Photos from the image-classification dataset "traffic_sign_dataset_clase" in the GitHub repository farisea/my_rUBot_mecanum. Its 6 classes are: forbidden, give way, left, nothing, right, stop.

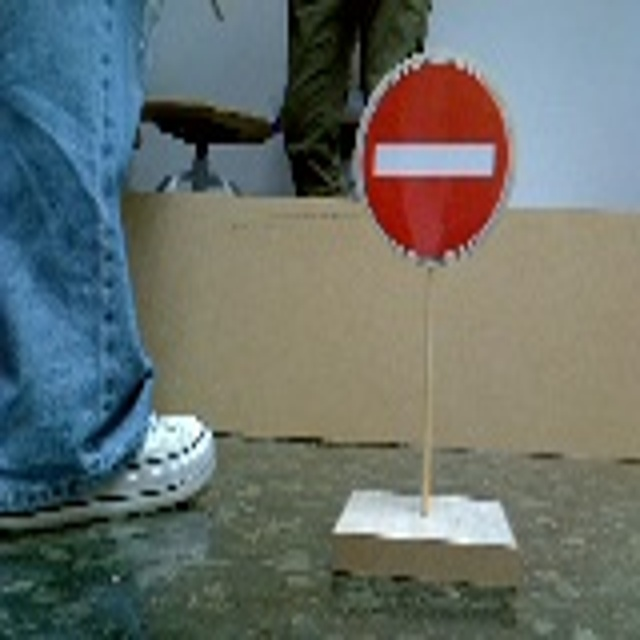
Label: forbidden

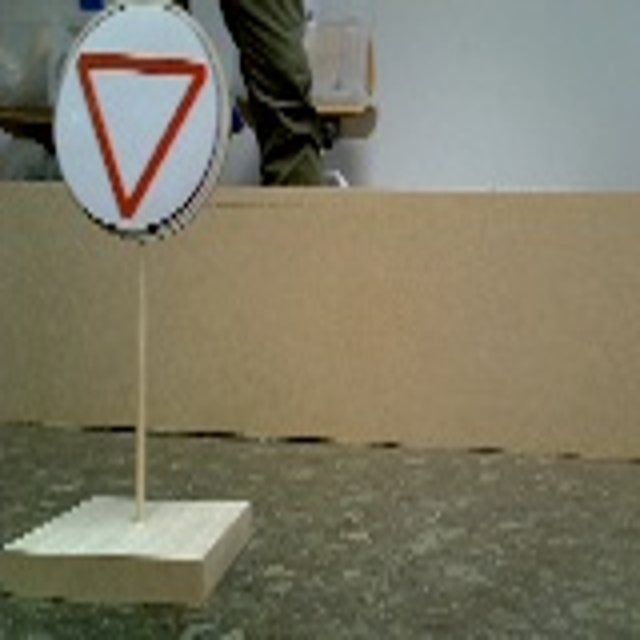
Label: give way

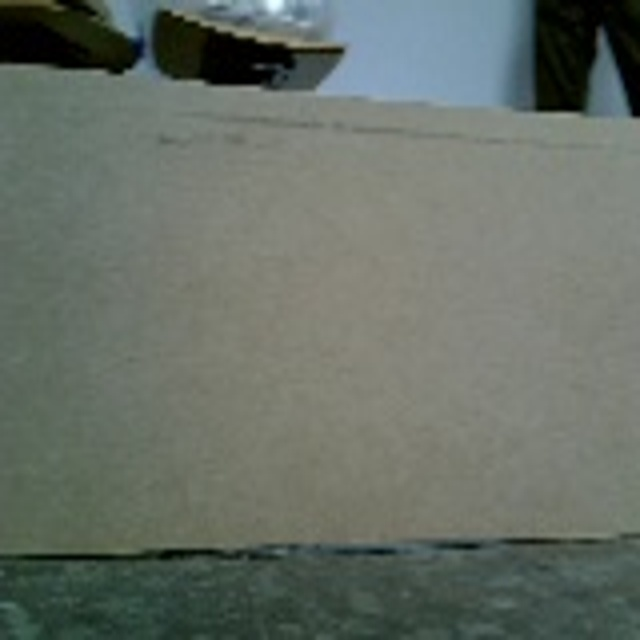
Label: nothing

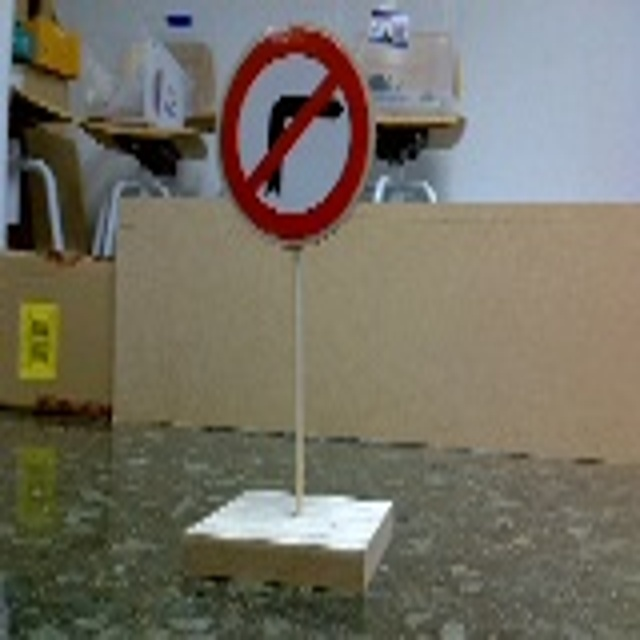
Label: left

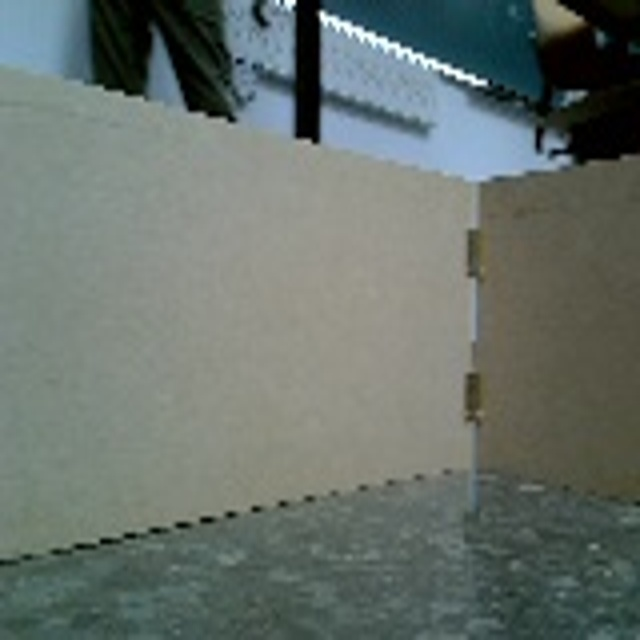
Label: nothing

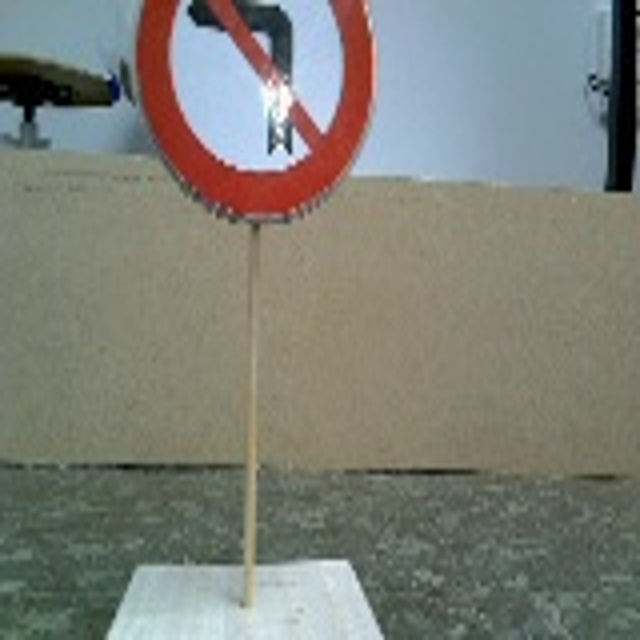
Label: right
